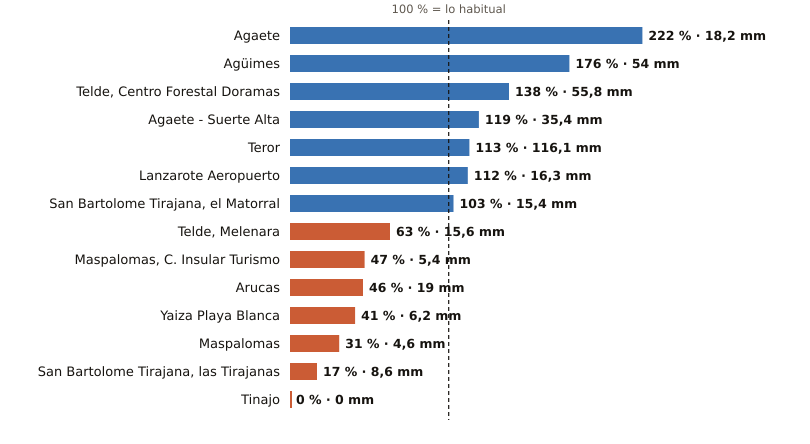

The table this chart was drawn from, first rows:
estacion, provincia, indicativo, mm_otono, referencia_mm, pct, periodo_referencia, hasta, hora
Agaete, Las Palmas, C619X, 18.2, 8.2, 222, 2009-2025, 2026-10-31, 23
Agüimes, Las Palmas, C648C, 54.0, 30.7, 176, 2009-2025, 2026-10-31, 22
Telde, Centro Forestal Doramas, Las Palmas, C648N, 55.8, 40.5, 138, 1991-2020, 2026-10-31, 23
Agaete - Suerte Alta, Las Palmas, C668V, 35.4, 29.8, 119, 1991-2025, 2026-10-31, 22
Teror, Las Palmas, C656V, 116.1, 103.0, 113, 1993-2025, 2026-10-31, 22
Lanzarote Aeropuerto, Las Palmas, C029O, 16.3, 14.6, 112, 1991-2020, 2026-10-31, 23
San Bartolome Tirajana, el Matorral, Las Palmas, C639U, 15.4, 15.0, 103, 1991-2020, 2026-10-31, 23
Telde, Melenara, Las Palmas, C649R, 15.6, 24.8, 63, 2009-2025, 2026-10-31, 23
Maspalomas, C. Insular Turismo, Las Palmas, C639M, 5.4, 11.4, 47, 1991-2020, 2026-10-31, 23
Arucas, Las Palmas, C669B, 19.0, 41.3, 46, 2009-2025, 2026-10-31, 22
Yaiza Playa Blanca, Las Palmas, C019V, 6.2, 15.2, 41, 1991-2020, 2026-10-31, 22
Maspalomas, Las Palmas, C689E, 4.6, 14.8, 31, 1991-2020, 2026-10-31, 23
San Bartolome Tirajana, las Tirajanas, Las Palmas, C635B, 8.6, 51.5, 17, 2009-2025, 2026-10-31, 23
Tinajo, Las Palmas, C048W, 0.0, 15.2, 0, 2010-2025, 2026-10-31, 22
